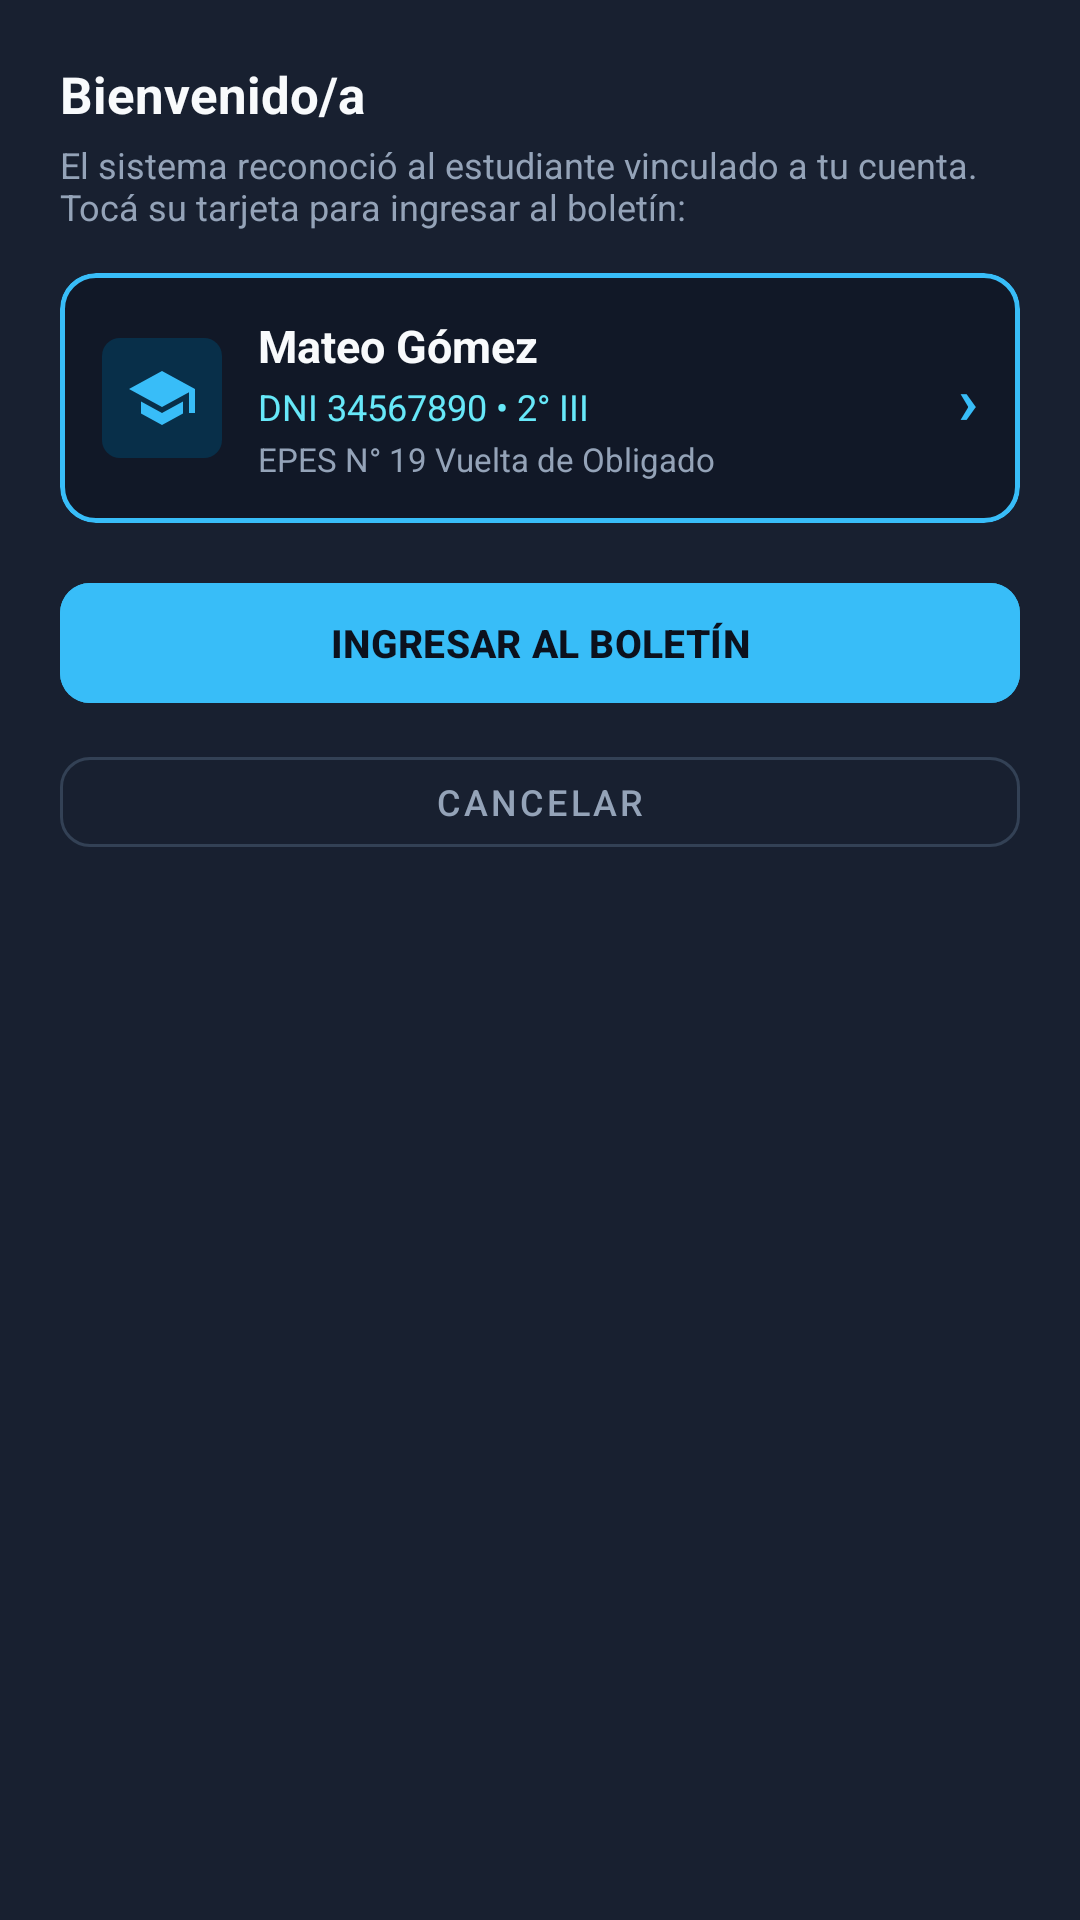

Android layout source for this screen:
<!-- AndroidManifest.xml: application theme Theme.BoletinDigital -->
<!-- res/layout/dialog_tutor_hijo.xml -->
<?xml version="1.0" encoding="utf-8"?>
<LinearLayout xmlns:android="http://schemas.android.com/apk/res/android"
    xmlns:app="http://schemas.android.com/apk/res-auto"
    android:layout_width="match_parent"
    android:layout_height="wrap_content"
    android:background="@color/bg_card"
    android:orientation="vertical"
    android:padding="20dp">

    <TextView
        android:id="@+id/tvTutorBienvenida"
        android:layout_width="match_parent"
        android:layout_height="wrap_content"
        android:text="@string/lbl_bienvenidoa"
        android:textColor="@color/text_main"
        android:textSize="17sp"
        android:textStyle="bold" />

    <TextView
        android:layout_width="match_parent"
        android:layout_height="wrap_content"
        android:layout_marginTop="4dp"
        android:layout_marginBottom="14dp"
        android:text="@string/lbl_el_sistema_reconoció_al"
        android:textColor="@color/text_muted"
        android:textSize="12sp" />

    <com.google.android.material.card.MaterialCardView
        android:id="@+id/cardHijoReconocido"
        android:layout_width="match_parent"
        android:layout_height="wrap_content"
        android:clickable="true"
        android:focusable="true"
        android:foreground="?attr/selectableItemBackground"
        app:cardBackgroundColor="@color/bg_surface"
        app:cardCornerRadius="12dp"
        app:cardElevation="0dp"
        app:strokeColor="@color/color_primary"
        app:strokeWidth="1.5dp">

        <LinearLayout
            android:layout_width="match_parent"
            android:layout_height="wrap_content"
            android:gravity="center_vertical"
            android:orientation="horizontal"
            android:padding="14dp">

            <ImageView
                android:layout_width="40dp"
                android:layout_height="40dp"
                android:layout_marginEnd="12dp"
                android:background="@drawable/bg_badge_rounded"
                android:backgroundTint="@color/color_badge_blue_bg"
                android:contentDescription="@null"
                android:padding="8dp"
                android:src="@drawable/ic_school"
                app:tint="@color/color_primary" />

            <LinearLayout
                android:layout_width="0dp"
                android:layout_height="wrap_content"
                android:layout_weight="1"
                android:orientation="vertical">

                <TextView
                    android:id="@+id/tvHijoDialogNombre"
                    android:layout_width="wrap_content"
                    android:layout_height="wrap_content"
                    android:text="@string/lbl_mateo_gómez"
                    android:textColor="@color/text_main"
                    android:textSize="15sp"
                    android:textStyle="bold" />

                <TextView
                    android:id="@+id/tvHijoDialogMeta"
                    android:layout_width="wrap_content"
                    android:layout_height="wrap_content"
                    android:layout_marginTop="2dp"
                    android:text="@string/lbl_dni_34567890_2_iii"
                    android:textColor="@color/color_primary_light"
                    android:textSize="12sp" />

                <TextView
                    android:id="@+id/tvHijoDialogEscuela"
                    android:layout_width="wrap_content"
                    android:layout_height="wrap_content"
                    android:layout_marginTop="2dp"
                    android:text="@string/lbl_epes_n_19_vuelta"
                    android:textColor="@color/text_muted"
                    android:textSize="11sp" />
            </LinearLayout>

            <TextView
                android:layout_width="wrap_content"
                android:layout_height="wrap_content"
                android:text="@string/lbl_texto_2"
                android:textColor="@color/color_primary"
                android:textSize="22sp"
                android:textStyle="bold" />
        </LinearLayout>
    </com.google.android.material.card.MaterialCardView>

    <com.google.android.material.button.MaterialButton
        android:id="@+id/btnHijoIngresar"
        android:layout_width="match_parent"
        android:layout_height="48dp"
        android:layout_marginTop="16dp"
        android:backgroundTint="@color/color_primary"
        android:text="@string/lbl_ingresar_al_boletín"
        android:textColor="@color/bg_body"
        android:textSize="13sp"
        android:textStyle="bold"
        app:cornerRadius="10dp"
        app:elevation="0dp" />

    <com.google.android.material.button.MaterialButton
        android:id="@+id/btnHijoCancelar"
        style="@style/Widget.MaterialComponents.Button.OutlinedButton"
        android:layout_width="match_parent"
        android:layout_height="42dp"
        android:layout_marginTop="8dp"
        android:text="@string/lbl_cancelar"
        android:textColor="@color/text_muted"
        android:textSize="12sp"
        app:cornerRadius="10dp"
        app:strokeColor="@color/border_main" />
</LinearLayout>
<!-- resources referenced by this layout -->
<resources>
  <color name="bg_body">#0C111D</color>
  <color name="bg_card">#182030</color>
  <color name="bg_surface">#111827</color>
  <color name="border_main">#334155</color>
  <color name="color_badge_blue_bg">#082F49</color>
  <color name="color_primary">#38BDF8</color>
  <color name="color_primary_light">#67E8F9</color>
  <color name="text_main">#F8FAFC</color>
  <color name="text_muted">#94A3B8</color>
  <!-- drawable bg_badge_rounded (drawable) -->
  <?xml version="1.0" encoding="utf-8"?>
  <shape xmlns:android="http://schemas.android.com/apk/res/android"
      android:shape="rectangle">
      <corners android:radius="6dp" />
      <solid android:color="@color/bg_surface" />
  </shape>
  <!-- drawable ic_school (drawable) -->
  <vector xmlns:android="http://schemas.android.com/apk/res/android"
      android:width="24dp"
      android:height="24dp"
      android:viewportWidth="24"
      android:viewportHeight="24"
      android:tint="@color/color_primary">
      <path
          android:fillColor="@android:color/white"
          android:pathData="M5,13.18v4L12,21l7,-3.82v-4L12,17l-7,-3.82zM12,3L1,9l11,6 9,-4.91V17h2V9L12,3z"/>
  </vector>
  <string name="lbl_bienvenidoa">Bienvenido/a</string>
  <string name="lbl_cancelar">Cancelar</string>
  <string name="lbl_dni_34567890_2_iii">DNI 34567890 • 2° III</string>
  <string name="lbl_epes_n_19_vuelta">EPES N° 19 Vuelta de Obligado</string>
  <string name="lbl_texto_2">›</string>
  <style name="Theme.BoletinDigital" parent="Base.Theme.BoletinDigital" />
  <style name="Base.Theme.BoletinDigital" parent="Theme.Material3.Dark.NoActionBar">
          <item name="colorPrimary">@color/color_primary</item>
          <item name="colorOnPrimary">@color/bg_body</item>
          <item name="colorPrimaryContainer">@color/border_main</item>
          <item name="colorOnPrimaryContainer">@color/text_main</item>
          <item name="colorSecondaryContainer">@color/color_badge_blue_bg</item>
          <item name="colorOnSecondaryContainer">@color/color_primary</item>
  
          <item name="android:windowBackground">@color/bg_body</item>
          <item name="colorSurface">@color/bg_card</item>
          <item name="colorOnSurface">@color/text_main</item>
          <item name="colorSurfaceVariant">@color/bg_elevated</item>
          <item name="colorOnSurfaceVariant">@color/text_secondary</item>
          <item name="colorSurfaceContainerLowest">@color/bg_card_dark</item>
          <item name="colorSurfaceContainerLow">@color/bg_card_alt</item>
          <item name="colorSurfaceContainer">@color/bg_header</item>
          <item name="colorSurfaceContainerHigh">@color/bg_card</item>
          <item name="colorSurfaceContainerHighest">@color/bg_elevated</item>
          <item name="colorOutline">@color/border_main</item>
          <item name="colorBackgroundFloating">@color/bg_card_alt</item>
          <item name="android:colorBackgroundFloating">@color/bg_card_alt</item>
  
          
          <item name="android:statusBarColor">@color/bg_body</item>
          <item name="android:navigationBarColor">@color/bg_body</item>
          <item name="android:windowLightStatusBar">false</item>
      </style>
  <color name="bg_elevated">#1E293B</color>
  <color name="text_secondary">#CBD5E1</color>
  <color name="bg_card_dark">#0B111E</color>
  <color name="bg_card_alt">#0F172A</color>
  <color name="bg_header">#151B2A</color>
</resources>
